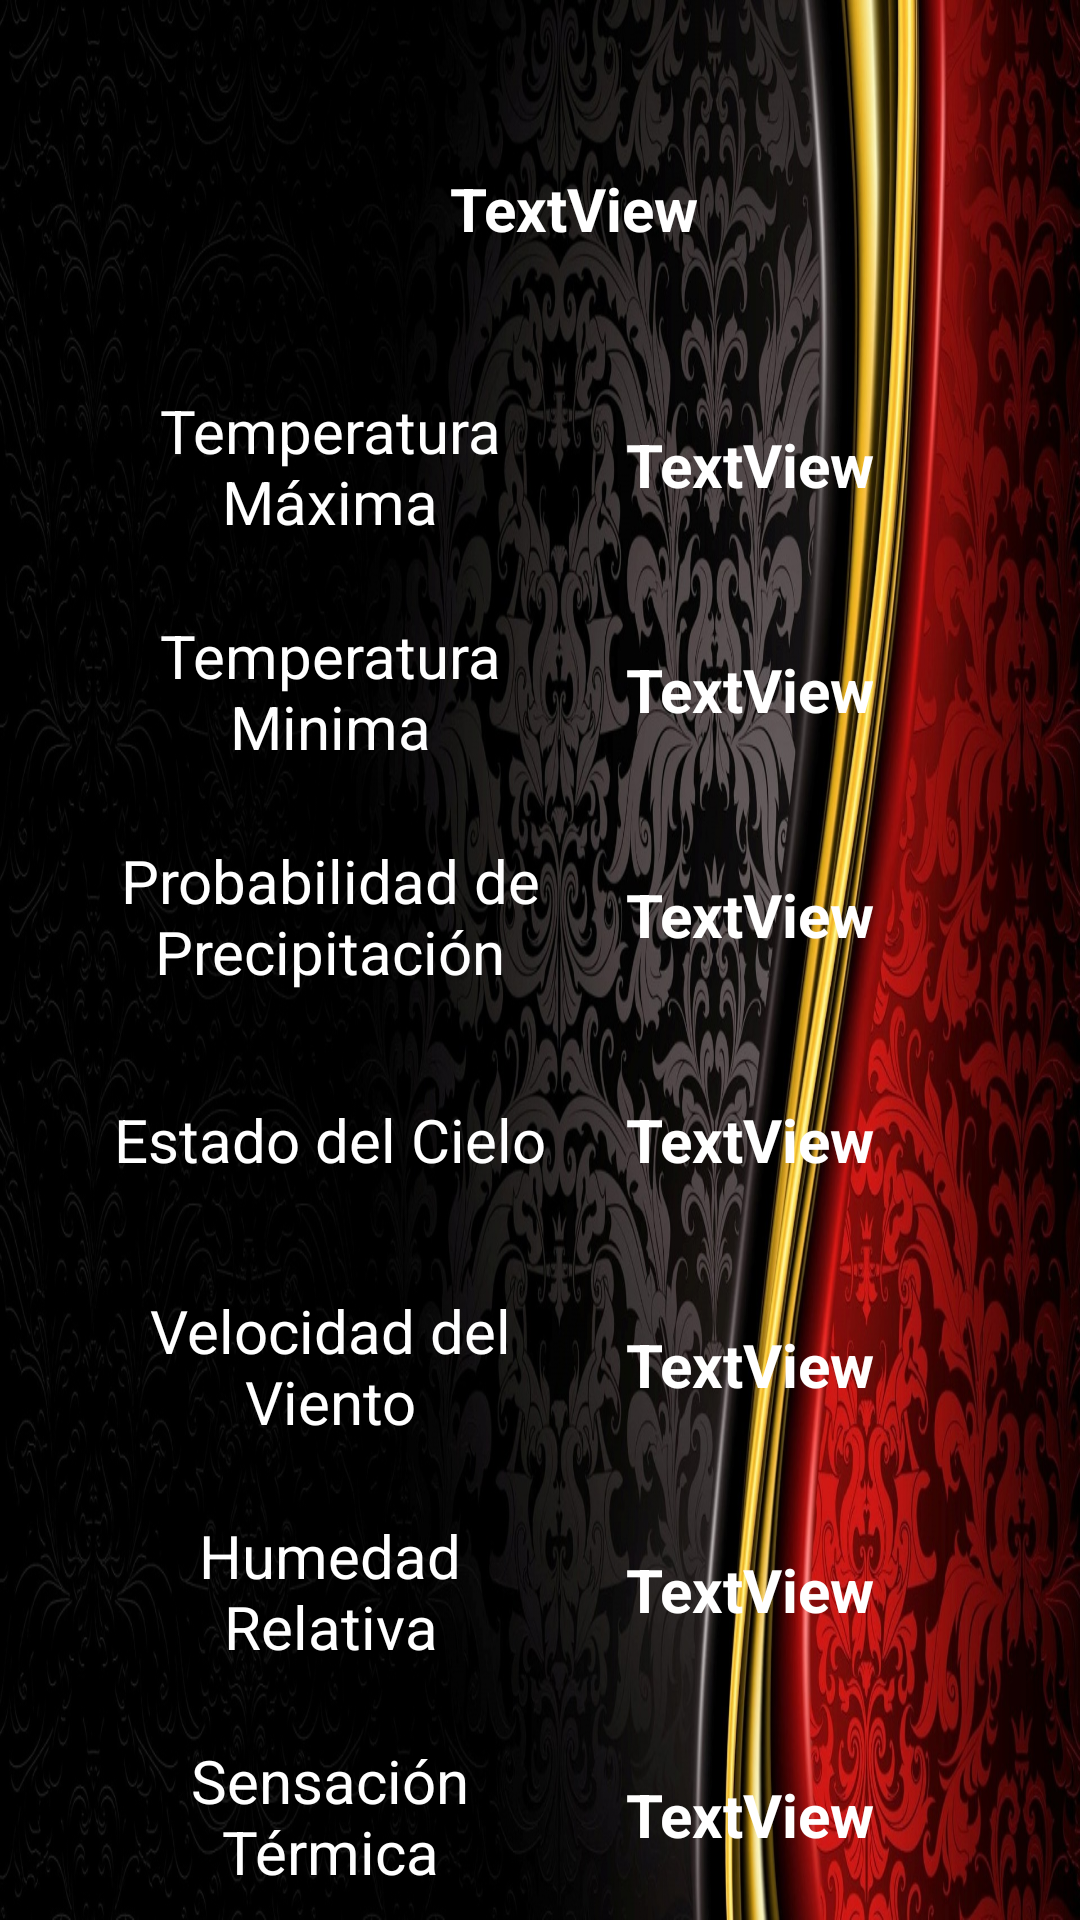

Here is an Android app screen rendered from its layout file. Give the layout XML and the strings, colors and styles it references.
<!-- AndroidManifest.xml: application theme Theme.AemetAplicacion -->
<!-- res/layout/activity_mostrar_datos.xml -->
<?xml version="1.0" encoding="utf-8"?>
<androidx.constraintlayout.widget.ConstraintLayout xmlns:android="http://schemas.android.com/apk/res/android"
    xmlns:app="http://schemas.android.com/apk/res-auto"
    xmlns:tools="http://schemas.android.com/tools"
    android:layout_width="match_parent"
    android:layout_height="match_parent"
    android:background="@drawable/fondo"
    tools:context=".vistas.mostrar_Datos_Activity">

    <TextView
        android:id="@+id/textView23"
        android:layout_width="150dp"
        android:layout_height="50dp"
        android:layout_marginStart="35dp"
        android:layout_marginTop="25dp"
        android:gravity="center"
        android:text="@string/termica"
        android:textColor="@color/color_texto"
        android:textSize="20sp"
        app:layout_constraintStart_toStartOf="parent"
        app:layout_constraintTop_toBottomOf="@+id/textView21" />

    <TextView
        android:id="@+id/textView22"
        android:layout_width="150dp"
        android:layout_height="50dp"
        android:layout_marginStart="35dp"
        android:layout_marginTop="25dp"
        android:gravity="center"
        android:text="@string/nieve"
        android:textColor="@color/color_texto"
        android:textSize="20sp"
        app:layout_constraintStart_toStartOf="parent"
        app:layout_constraintTop_toBottomOf="@+id/textView23" />

    <TextView
        android:id="@+id/txt_nieve"
        android:layout_width="150dp"
        android:layout_height="40dp"
        android:layout_marginTop="35dp"
        android:layout_marginEnd="35dp"
        android:gravity="center"
        android:text="TextView"
        android:textColor="@color/color_texto"
        android:textSize="20sp"
        android:textStyle="bold"
        app:layout_constraintEnd_toEndOf="parent"
        app:layout_constraintTop_toBottomOf="@+id/txt_sens_termica" />

    <TextView
        android:id="@+id/txt_sens_termica"
        android:layout_width="150dp"
        android:layout_height="40dp"
        android:layout_marginTop="35dp"
        android:layout_marginEnd="35dp"
        android:gravity="center"
        android:text="TextView"
        android:textColor="@color/color_texto"
        android:textSize="20sp"
        android:textStyle="bold"
        app:layout_constraintEnd_toEndOf="parent"
        app:layout_constraintTop_toBottomOf="@+id/txt_humedad" />

    <TextView
        android:id="@+id/textView21"
        android:layout_width="150dp"
        android:layout_height="50dp"
        android:layout_marginStart="35dp"
        android:layout_marginTop="25dp"
        android:gravity="center"
        android:text="@string/humedad"
        android:textColor="@color/color_texto"
        android:textSize="20sp"
        app:layout_constraintStart_toStartOf="parent"
        app:layout_constraintTop_toBottomOf="@+id/textView19" />

    <TextView
        android:id="@+id/txt_humedad"
        android:layout_width="150dp"
        android:layout_height="40dp"
        android:layout_marginTop="35dp"
        android:layout_marginEnd="35dp"
        android:gravity="center"
        android:text="TextView"
        android:textColor="@color/color_texto"
        android:textSize="20sp"
        android:textStyle="bold"
        app:layout_constraintEnd_toEndOf="parent"
        app:layout_constraintTop_toBottomOf="@+id/txt_viento" />

    <TextView
        android:id="@+id/textView19"
        android:layout_width="150dp"
        android:layout_height="50dp"
        android:layout_marginStart="35dp"
        android:layout_marginTop="25dp"
        android:gravity="center"
        android:text="@string/viento"
        android:textColor="@color/color_texto"
        android:textSize="20sp"
        app:layout_constraintStart_toStartOf="parent"
        app:layout_constraintTop_toBottomOf="@+id/textView17" />

    <TextView
        android:id="@+id/txt_viento"
        android:layout_width="150dp"
        android:layout_height="40dp"
        android:layout_marginTop="35dp"
        android:layout_marginEnd="35dp"
        android:gravity="center"
        android:text="TextView"
        android:textColor="@color/color_texto"
        android:textSize="20sp"
        android:textStyle="bold"
        app:layout_constraintEnd_toEndOf="parent"
        app:layout_constraintTop_toBottomOf="@+id/txt_cielo" />

    <TextView
        android:id="@+id/textView17"
        android:layout_width="150dp"
        android:layout_height="50dp"
        android:layout_marginStart="35dp"
        android:layout_marginTop="25dp"
        android:gravity="center"
        android:text="@string/cielo"
        android:textColor="@color/color_texto"
        android:textSize="20sp"
        app:layout_constraintStart_toStartOf="parent"
        app:layout_constraintTop_toBottomOf="@+id/textView15" />

    <TextView
        android:id="@+id/txt_cielo"
        android:layout_width="150dp"
        android:layout_height="40dp"
        android:layout_marginTop="35dp"
        android:layout_marginEnd="35dp"
        android:gravity="center"
        android:text="TextView"
        android:textColor="@color/color_texto"
        android:textSize="20sp"
        android:textStyle="bold"
        app:layout_constraintEnd_toEndOf="parent"
        app:layout_constraintTop_toBottomOf="@+id/txt_precipitacion" />

    <TextView
        android:id="@+id/textView15"
        android:layout_width="150dp"
        android:layout_height="50dp"
        android:layout_marginStart="35dp"
        android:layout_marginTop="25dp"
        android:gravity="center"
        android:text="@string/precip"
        android:textColor="@color/color_texto"
        android:textSize="20sp"
        app:layout_constraintStart_toStartOf="parent"
        app:layout_constraintTop_toBottomOf="@+id/textView13" />

    <TextView
        android:id="@+id/txt_precipitacion"
        android:layout_width="150dp"
        android:layout_height="40dp"
        android:layout_marginTop="35dp"
        android:layout_marginEnd="35dp"
        android:gravity="center"
        android:text="TextView"
        android:textColor="@color/color_texto"
        android:textSize="20sp"
        android:textStyle="bold"
        app:layout_constraintEnd_toEndOf="parent"
        app:layout_constraintTop_toBottomOf="@+id/txt_temp_minima" />

    <TextView
        android:id="@+id/textView13"
        android:layout_width="150dp"
        android:layout_height="50dp"
        android:layout_marginStart="35dp"
        android:layout_marginTop="25dp"
        android:gravity="center"
        android:text="@string/tmin"
        android:textColor="@color/color_texto"
        android:textSize="20sp"
        app:layout_constraintStart_toStartOf="parent"
        app:layout_constraintTop_toBottomOf="@+id/textView4" />

    <TextView
        android:id="@+id/txt_temp_minima"
        android:layout_width="150dp"
        android:layout_height="40dp"
        android:layout_marginTop="35dp"
        android:layout_marginEnd="35dp"
        android:gravity="center"
        android:text="TextView"
        android:textColor="@color/color_texto"
        android:textSize="20sp"
        android:textStyle="bold"
        app:layout_constraintEnd_toEndOf="parent"
        app:layout_constraintTop_toBottomOf="@+id/txt_temp_maxima" />

    <TextView
        android:id="@+id/txt_temp_maxima"
        android:layout_width="150dp"
        android:layout_height="40dp"
        android:layout_marginTop="135dp"
        android:layout_marginEnd="35dp"
        android:gravity="center"
        android:text="TextView"
        android:textColor="@color/color_texto"
        android:textSize="20sp"
        android:textStyle="bold"
        app:layout_constraintEnd_toEndOf="parent"
        app:layout_constraintTop_toTopOf="parent" />

    <TextView
        android:id="@+id/textView4"
        android:layout_width="150dp"
        android:layout_height="50dp"
        android:layout_marginStart="35dp"
        android:layout_marginTop="130dp"
        android:gravity="center"
        android:text="@string/tmax"
        android:textColor="@color/color_texto"
        android:textSize="20sp"
        app:layout_constraintStart_toStartOf="parent"
        app:layout_constraintTop_toTopOf="parent" />

    <TextView
        android:id="@+id/txt_mostrar_datos_municipio"
        android:layout_width="wrap_content"
        android:layout_height="wrap_content"
        android:layout_marginStart="176dp"
        android:layout_marginTop="56dp"
        android:layout_marginEnd="153dp"
        android:text="TextView"
        android:textColor="@color/color_texto"
        android:textSize="20sp"
        android:textStyle="bold"
        app:layout_constraintEnd_toEndOf="parent"
        app:layout_constraintStart_toStartOf="parent"
        app:layout_constraintTop_toTopOf="parent" />
</androidx.constraintlayout.widget.ConstraintLayout>
<!-- resources referenced by this layout -->
<resources>
  <color name="color_texto">#FFFFFFFF</color>
  <!-- drawable fondo: jpg bitmap (drawable, 522117 bytes) -->
  <string name="cielo">Estado del Cielo</string>
  <string name="humedad">Humedad Relativa</string>
  <string name="nieve">Cota de Nieve</string>
  <string name="precip">Probabilidad de Precipitación</string>
  <string name="termica">Sensación Térmica</string>
  <string name="tmax">Temperatura Máxima</string>
  <string name="tmin">Temperatura Minima</string>
  <string name="viento">Velocidad del Viento</string>
  <style name="Theme.AemetAplicacion" parent="Theme.MaterialComponents.DayNight.DarkActionBar">
          
          <item name="colorPrimary">@color/purple_500</item>
          <item name="colorPrimaryVariant">@color/purple_700</item>
          <item name="colorOnPrimary">@color/white</item>
          
          <item name="colorSecondary">@color/teal_200</item>
          <item name="colorSecondaryVariant">@color/teal_700</item>
          <item name="colorOnSecondary">@color/black</item>
          
          <item name="android:statusBarColor">?attr/colorPrimaryVariant</item>
          
      </style>
  <color name="purple_500">#FF6200EE</color>
  <color name="purple_700">#FF3700B3</color>
  <color name="white">#FFFFFFFF</color>
  <color name="teal_200">#FF03DAC5</color>
  <color name="teal_700">#FF018786</color>
  <color name="black">#FF000000</color>
</resources>
